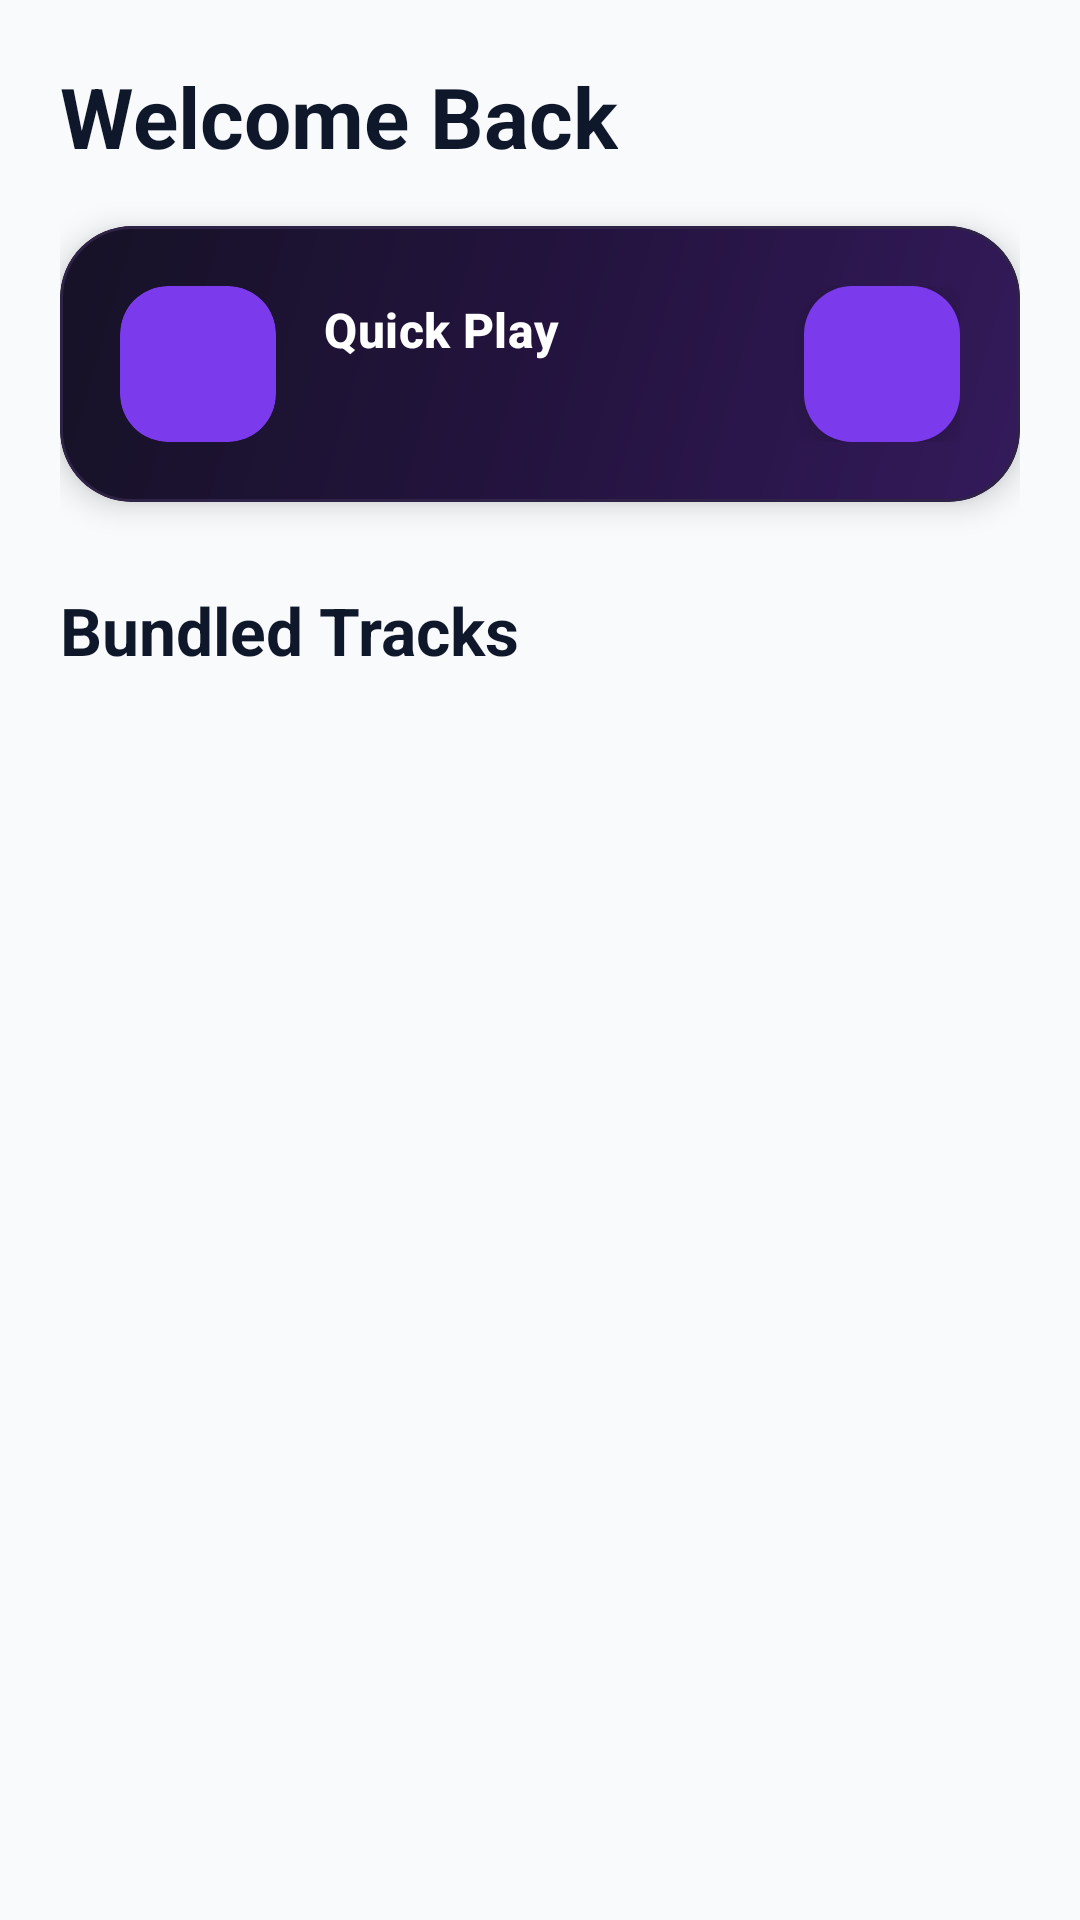

Write the Android layout XML for this screen, with the resource values it uses.
<!-- AndroidManifest.xml: application theme Theme.Music -->
<!-- res/layout/fragment_home.xml -->
<?xml version="1.0" encoding="utf-8"?>
<androidx.coordinatorlayout.widget.CoordinatorLayout xmlns:android="http://schemas.android.com/apk/res/android"
    xmlns:app="http://schemas.android.com/apk/res-auto"
    xmlns:tools="http://schemas.android.com/tools"
    android:layout_width="match_parent"
    android:layout_height="match_parent"
    android:background="?android:attr/colorBackground">

    <com.google.android.material.appbar.AppBarLayout
        android:layout_width="match_parent"
        android:layout_height="wrap_content"
        android:background="@android:color/transparent"
        app:elevation="0dp">

        <LinearLayout
            android:layout_width="match_parent"
            android:layout_height="wrap_content"
            android:orientation="vertical"
            android:paddingHorizontal="20dp"
            android:paddingTop="20dp"
            android:paddingBottom="12dp">

            <TextView
                android:layout_width="wrap_content"
                android:layout_height="wrap_content"
                android:text="@string/home_welcome"
                android:textAppearance="?attr/textAppearanceHeadlineMedium"
                android:textColor="?attr/colorOnBackground"
                android:textStyle="bold" />

            
            <com.google.android.material.card.MaterialCardView
                android:id="@+id/cardQuickPlay"
                android:layout_width="match_parent"
                android:layout_height="wrap_content"
                android:layout_marginTop="18dp"
                app:cardBackgroundColor="@android:color/transparent"
                app:cardCornerRadius="24dp"
                app:cardElevation="6dp"
                app:strokeWidth="1dp"
                app:strokeColor="#2E2346">

                <RelativeLayout
                    android:layout_width="match_parent"
                    android:layout_height="wrap_content"
                    android:background="@drawable/bg_hero_gradient">

                    <LinearLayout
                        android:layout_width="match_parent"
                        android:layout_height="wrap_content"
                        android:gravity="center_vertical"
                        android:orientation="horizontal"
                        android:padding="20dp">

                        <com.google.android.material.card.MaterialCardView
                            android:layout_width="52dp"
                            android:layout_height="52dp"
                            app:cardBackgroundColor="?attr/colorPrimary"
                            app:cardCornerRadius="16dp"
                            app:cardElevation="0dp"
                            app:strokeWidth="0dp">

                            <ImageView
                                android:layout_width="match_parent"
                                android:layout_height="match_parent"
                                android:padding="12dp"
                                android:src="@drawable/ic_music_note"
                                app:tint="?attr/colorOnPrimary"
                                tools:ignore="ContentDescription" />
                        </com.google.android.material.card.MaterialCardView>

                        <LinearLayout
                            android:layout_width="0dp"
                            android:layout_height="wrap_content"
                            android:layout_weight="1"
                            android:layout_marginStart="16dp"
                            android:layout_marginEnd="12dp"
                            android:orientation="vertical">

                            <TextView
                                android:layout_width="wrap_content"
                                android:layout_height="wrap_content"
                                android:text="@string/home_quick_play"
                                android:textAppearance="?attr/textAppearanceTitleMedium"
                                android:textColor="#FFFFFF"
                                android:textStyle="bold" />

                            <TextView
                                android:id="@+id/txtSongCountHeader"
                                android:layout_width="wrap_content"
                                android:layout_height="wrap_content"
                                android:layout_marginTop="4dp"
                                android:textAppearance="?attr/textAppearanceBodyMedium"
                                android:textColor="#C4B5FD"
                                tools:text="0 songs available" />
                        </LinearLayout>

                        <com.google.android.material.floatingactionbutton.FloatingActionButton
                            android:id="@+id/btnQuickPlay"
                            android:layout_width="wrap_content"
                            android:layout_height="wrap_content"
                            android:contentDescription="@string/home_quick_play"
                            app:backgroundTint="?attr/colorPrimary"
                            app:fabCustomSize="52dp"
                            app:icon="@drawable/ic_play"
                            app:iconSize="26dp"
                            app:tint="?attr/colorOnPrimary"
                            app:srcCompat="@drawable/ic_play" />
                    </LinearLayout>
                </RelativeLayout>
            </com.google.android.material.card.MaterialCardView>

            <TextView
                android:layout_width="wrap_content"
                android:layout_height="wrap_content"
                android:layout_marginTop="28dp"
                android:text="@string/home_featured"
                android:textAppearance="?attr/textAppearanceTitleLarge"
                android:textColor="?attr/colorOnBackground"
                android:textStyle="bold" />
        </LinearLayout>
    </com.google.android.material.appbar.AppBarLayout>

    <FrameLayout
        android:layout_width="match_parent"
        android:layout_height="match_parent"
        app:layout_behavior="@string/appbar_scrolling_view_behavior">

        <androidx.recyclerview.widget.RecyclerView
            android:id="@+id/rvHomeSongs"
            android:layout_width="match_parent"
            android:layout_height="match_parent"
            android:clipToPadding="false"
            android:paddingBottom="80dp" />

        <include
            android:id="@+id/emptyStateLayout"
            layout="@layout/layout_empty_state"
            android:layout_width="match_parent"
            android:layout_height="match_parent"
            android:visibility="gone" />
    </FrameLayout>
</androidx.coordinatorlayout.widget.CoordinatorLayout>
<!-- res/layout/layout_empty_state.xml (included above) -->
<?xml version="1.0" encoding="utf-8"?>
<LinearLayout xmlns:android="http://schemas.android.com/apk/res/android"
    xmlns:app="http://schemas.android.com/apk/res-auto"
    xmlns:tools="http://schemas.android.com/tools"
    android:id="@+id/emptyStateContainer"
    android:layout_width="match_parent"
    android:layout_height="match_parent"
    android:gravity="center"
    android:orientation="vertical"
    android:padding="32dp">

    <com.google.android.material.card.MaterialCardView
        android:layout_width="96dp"
        android:layout_height="96dp"
        android:layout_marginBottom="20dp"
        app:cardBackgroundColor="?attr/colorPrimaryContainer"
        app:cardCornerRadius="28dp"
        app:cardElevation="0dp"
        app:strokeWidth="0dp">

        <ImageView
            android:id="@+id/imgEmptyIcon"
            android:layout_width="48dp"
            android:layout_height="48dp"
            android:layout_gravity="center"
            android:src="@drawable/ic_empty_music"
            app:tint="?attr/colorPrimary"
            tools:ignore="ContentDescription" />
    </com.google.android.material.card.MaterialCardView>

    <TextView
        android:id="@+id/txtEmptyTitle"
        android:layout_width="wrap_content"
        android:layout_height="wrap_content"
        android:gravity="center"
        android:textAppearance="?attr/textAppearanceTitleLarge"
        android:textStyle="bold"
        tools:text="No Songs Found" />

    <TextView
        android:id="@+id/txtEmptyDescription"
        android:layout_width="wrap_content"
        android:layout_height="wrap_content"
        android:layout_marginTop="8dp"
        android:gravity="center"
        android:lineSpacingExtra="4dp"
        android:textAppearance="?attr/textAppearanceBodyMedium"
        android:textColor="?attr/colorOnSurfaceVariant"
        tools:text="Place MP3 files in res/raw/ and add metadata to MusicCatalog.kt to start playing music." />

</LinearLayout>
<!-- resources referenced by this layout -->
<resources>
  <!-- drawable bg_hero_gradient (drawable) -->
  <?xml version="1.0" encoding="utf-8"?>
  <shape xmlns:android="http://schemas.android.com/apk/res/android"
      android:shape="rectangle">
      <corners android:radius="24dp" />
      <gradient
          android:angle="135"
          android:startColor="#341A5B"
          android:centerColor="#23133E"
          android:endColor="#161226"
          android:type="linear" />
  </shape>
  <!-- drawable ic_empty_music (drawable) -->
  <vector xmlns:android="http://schemas.android.com/apk/res/android"
      android:width="64dp"
      android:height="64dp"
      android:viewportWidth="24"
      android:viewportHeight="24">
    <path
        android:fillColor="#FF000000"
        android:pathData="M12,2C6.48,2 2,6.48 2,12s4.48,10 10,10 10,-4.48 10,-10S17.52,2 12,2zm0,18c-4.41,0 -8,-3.59 -8,-8s3.59,-8 8,-8 8,3.59 8,8 -3.59,8 -8,8zm-1,-13v6.55c-0.59,-0.34 -1.27,-0.55 -2,-0.55 -2.21,0 -4,1.79 -4,4s1.79,4 4,4 4,-1.79 4,-4V9h4V7h-6z"/>
  </vector>
  <string name="home_featured">Bundled Tracks</string>
  <string name="home_quick_play">Quick Play</string>
  <string name="home_welcome">Welcome Back</string>
  <style name="Theme.Music" parent="Base.Theme.Music" />
  <style name="Base.Theme.Music" parent="Theme.Material3.DayNight.NoActionBar">
          <item name="colorPrimary">@color/md_theme_light_primary</item>
          <item name="colorOnPrimary">@color/md_theme_light_onPrimary</item>
          <item name="colorPrimaryContainer">@color/md_theme_light_primaryContainer</item>
          <item name="colorOnPrimaryContainer">@color/md_theme_light_onPrimaryContainer</item>
          <item name="colorSecondary">@color/md_theme_light_secondary</item>
          <item name="colorOnSecondary">@color/md_theme_light_onSecondary</item>
          <item name="colorSecondaryContainer">@color/md_theme_light_secondaryContainer</item>
          <item name="colorOnSecondaryContainer">@color/md_theme_light_onSecondaryContainer</item>
          <item name="android:colorBackground">@color/md_theme_light_background</item>
          <item name="colorOnBackground">@color/md_theme_light_onBackground</item>
          <item name="colorSurface">@color/md_theme_light_surface</item>
          <item name="colorOnSurface">@color/md_theme_light_onSurface</item>
          <item name="colorSurfaceVariant">@color/md_theme_light_surfaceVariant</item>
          <item name="colorOnSurfaceVariant">@color/md_theme_light_onSurfaceVariant</item>
          <item name="android:statusBarColor">@android:color/transparent</item>
          <item name="android:navigationBarColor">@android:color/transparent</item>
          <item name="android:windowLightStatusBar">true</item>
      </style>
  <color name="md_theme_light_primary">#7C3AED</color>
  <color name="md_theme_light_onPrimary">#FFFFFF</color>
  <color name="md_theme_light_primaryContainer">#F3E8FF</color>
  <color name="md_theme_light_onPrimaryContainer">#3B0764</color>
  <color name="md_theme_light_secondary">#6366F1</color>
  <color name="md_theme_light_onSecondary">#FFFFFF</color>
  <color name="md_theme_light_secondaryContainer">#EEF2FF</color>
  <color name="md_theme_light_onSecondaryContainer">#1E1B4B</color>
  <color name="md_theme_light_background">#F8FAFC</color>
  <color name="md_theme_light_onBackground">#0F172A</color>
  <color name="md_theme_light_surface">#FFFFFF</color>
  <color name="md_theme_light_onSurface">#0F172A</color>
  <color name="md_theme_light_surfaceVariant">#F1F5F9</color>
  <color name="md_theme_light_onSurfaceVariant">#64748B</color>
</resources>
